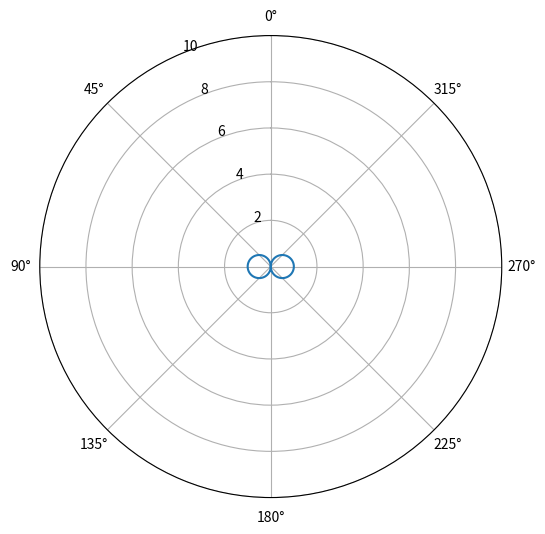

This figure's Python source:
#
# Test the matplotlib.pyplot library
#

import matplotlib.pyplot as plt
import numpy as np

# Create data
theta = np.linspace(0, 2 * np.pi, 100)
r = np.abs(np.sin(theta))

# Create the figure
fig, ax = plt.subplots(subplot_kw={'projection': 'polar'}, figsize=(6, 6))

# Plot the data
ax.plot(theta, r)

# Set fixed limits for the radial and angular axes
ax.set_ylim(0, 10)  # Radial limits
ax.set_theta_zero_location('N')  # Set the 0-degree line at the top (North)

# Display the plot
plt.show()
